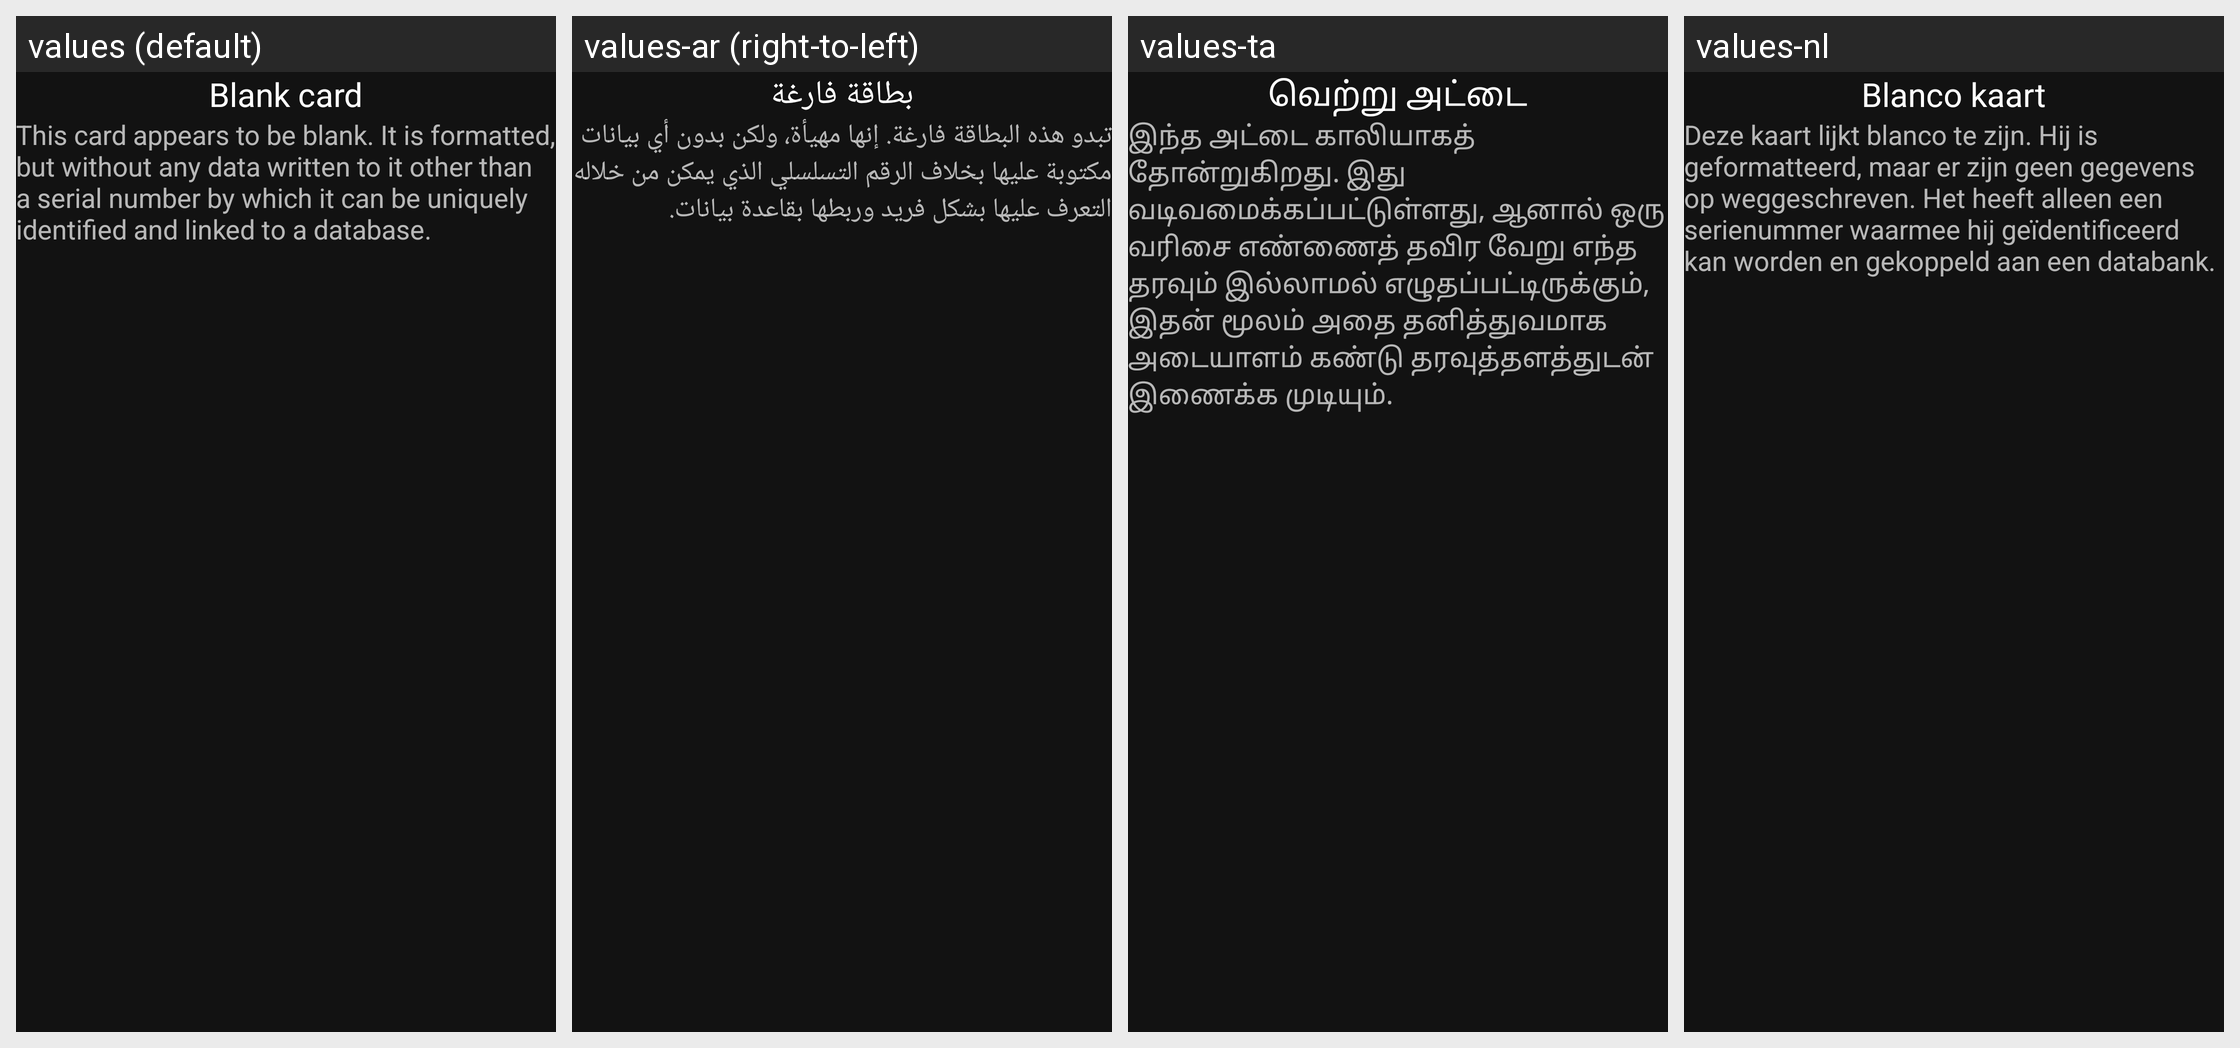

This grid shows one Android layout under several languages. Give, for every string resource on the screen, its name, the default text and each shown locale's text.
Android screen res/layout/fragment_blank_card.xml rendered under 4 locales, left to right: values (default), values-ar (right-to-left), values-ta, values-nl. Device: Nexus 5 (rendered at 1080×1920; each locale shown at half size, 540×960, under a caption strip naming it); theme Metrodroid.Dark.
Other locales in the repository, not shown: values-de, values-el, values-en, values-en-rAU, values-en-rCA, values-en-rGB, values-en-rIE, values-en-rIN, values-en-rNZ, values-en-rUS, values-es, values-fa, values-fi, values-fr, values-ga, values-he, values-id, values-in, values-it, values-iw, values-ja, values-kab, values-nb-rNO, values-pl, values-pt, values-pt-rBR, values-ru, values-tr, values-uk, values-zh-rCN, values-zh-rTW.
Strings drawn on this screen, with the default value and each locale's value (text and hints the layout hard-codes, and strings that could not be matched under every locale, appear in the picture but are not listed):

fully_blank_title
  values: Blank card
  values-ar: بطاقة فارغة
  values-ta: வெற்று அட்டை
  values-nl: Blanco kaart

fully_blank_desc
  values: This card appears to be blank. It is formatted, but without any data written to it other than a serial number by which it can be uniquely identified and linked to a database.
  values-ar: تبدو هذه البطاقة فارغة. إنها مهيأة، ولكن بدون أي بيانات مكتوبة عليها بخلاف الرقم التسلسلي الذي يمكن من خلاله التعرف عليها بشكل فريد وربطها بقاعدة بيانات.
  values-ta: இந்த அட்டை காலியாகத் தோன்றுகிறது. இது வடிவமைக்கப்பட்டுள்ளது, ஆனால் ஒரு வரிசை எண்ணைத் தவிர வேறு எந்த தரவும் இல்லாமல் எழுதப்பட்டிருக்கும், இதன் மூலம் அதை தனித்துவமாக அடையாளம் கண்டு தரவுத்தளத்துடன் இணைக்க முடியும்.
  values-nl: Deze kaart lijkt blanco te zijn. Hij is geformatteerd, maar er zijn geen gegevens op weggeschreven. Het heeft alleen een serienummer waarmee hij geïdentificeerd kan worden en gekoppeld aan een databank.
